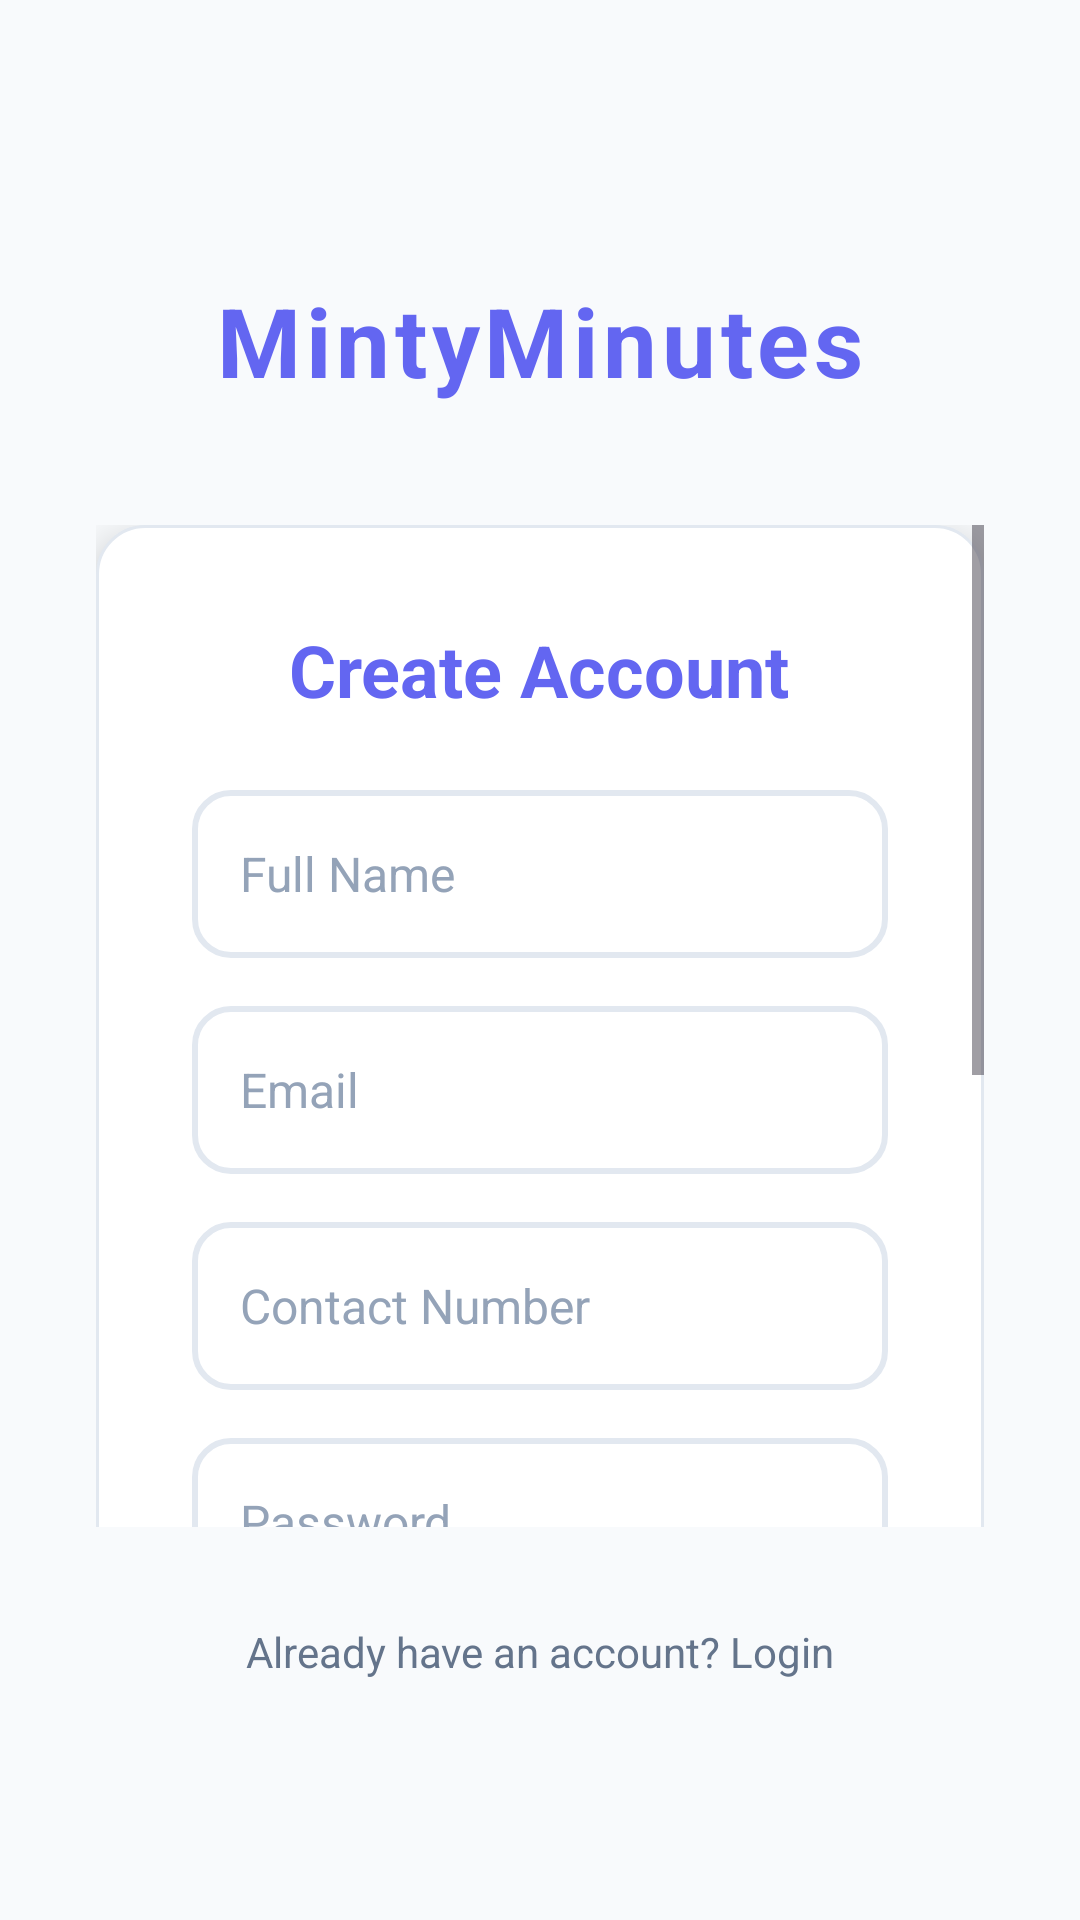

Reconstruct the res/layout file that produces this screen, plus the resources it refers to.
<!-- AndroidManifest.xml: activity theme Theme.MintyMinutes -->
<!-- res/layout/activity_register.xml -->
<?xml version="1.0" encoding="utf-8"?>
<androidx.constraintlayout.widget.ConstraintLayout xmlns:android="http://schemas.android.com/apk/res/android"
    xmlns:app="http://schemas.android.com/apk/res-auto"
    xmlns:tools="http://schemas.android.com/tools"
    android:id="@+id/main"
    android:layout_width="match_parent"
    android:layout_height="match_parent"
    android:background="#F8FAFC"
    android:padding="32dp"
    tools:context=".RegisterActivity">

    
    <TextView
        android:id="@+id/appTitle"
        android:layout_width="wrap_content"
        android:layout_height="wrap_content"
        android:text="MintyMinutes"
        android:textSize="32sp"
        android:textStyle="bold"
        android:textColor="#6366F1"
        android:letterSpacing="0.05"
        app:layout_constraintTop_toTopOf="parent"
        app:layout_constraintStart_toStartOf="parent"
        app:layout_constraintEnd_toEndOf="parent"
        android:layout_marginTop="60dp" />

    
    <ScrollView
        android:layout_width="0dp"
        android:layout_height="0dp"
        app:layout_constraintTop_toBottomOf="@id/appTitle"
        app:layout_constraintBottom_toTopOf="@id/loginText"
        app:layout_constraintStart_toStartOf="parent"
        app:layout_constraintEnd_toEndOf="parent"
        android:layout_marginTop="40dp"
        android:layout_marginBottom="16dp">

        <LinearLayout
            android:id="@+id/registrationCard"
            android:layout_width="match_parent"
            android:layout_height="wrap_content"
            android:orientation="vertical"
            android:background="@drawable/card_background"
            android:padding="32dp"
            android:elevation="8dp">

            <TextView
                android:layout_width="wrap_content"
                android:layout_height="wrap_content"
                android:text="Create Account"
                android:textSize="24sp"
                android:textStyle="bold"
                android:textColor="#6366F1"
                android:layout_gravity="center"
                android:layout_marginBottom="24dp" />

            
            <EditText
                android:id="@+id/nameInput"
                android:layout_width="match_parent"
                android:layout_height="56dp"
                android:hint="@string/full_name"
                android:inputType="textPersonName"
                android:background="@drawable/input_background"
                android:padding="16dp"
                android:textSize="16sp"
                android:textColorHint="#94A3B8" />

            <TextView
                android:id="@+id/nameError"
                android:layout_width="match_parent"
                android:layout_height="wrap_content"
                android:text=""
                android:textColor="#EF4444"
                android:textSize="12sp"
                android:layout_marginTop="4dp"
                android:layout_marginStart="16dp"
                android:visibility="gone" />

            
            <EditText
                android:id="@+id/emailInput"
                android:layout_width="match_parent"
                android:layout_height="56dp"
                android:hint="Email"
                android:inputType="textEmailAddress"
                android:background="@drawable/input_background"
                android:padding="16dp"
                android:textSize="16sp"
                android:textColorHint="#94A3B8"
                android:layout_marginTop="16dp" />

            <TextView
                android:id="@+id/emailError"
                android:layout_width="match_parent"
                android:layout_height="wrap_content"
                android:text=""
                android:textColor="#EF4444"
                android:textSize="12sp"
                android:layout_marginTop="4dp"
                android:layout_marginStart="16dp"
                android:visibility="gone" />

            
            <EditText
                android:id="@+id/contactInput"
                android:layout_width="match_parent"
                android:layout_height="56dp"
                android:hint="Contact Number"
                android:inputType="phone"
                android:background="@drawable/input_background"
                android:padding="16dp"
                android:textSize="16sp"
                android:textColorHint="#94A3B8"
                android:layout_marginTop="16dp" />

            <TextView
                android:id="@+id/contactError"
                android:layout_width="match_parent"
                android:layout_height="wrap_content"
                android:text=""
                android:textColor="#EF4444"
                android:textSize="12sp"
                android:layout_marginTop="4dp"
                android:layout_marginStart="16dp"
                android:visibility="gone" />

            
            <EditText
                android:id="@+id/passwordInput"
                android:layout_width="match_parent"
                android:layout_height="56dp"
                android:hint="Password"
                android:inputType="textPassword"
                android:background="@drawable/input_background"
                android:padding="16dp"
                android:textSize="16sp"
                android:textColorHint="#94A3B8"
                android:layout_marginTop="16dp" />

            <TextView
                android:id="@+id/passwordError"
                android:layout_width="match_parent"
                android:layout_height="wrap_content"
                android:text=""
                android:textColor="#EF4444"
                android:textSize="12sp"
                android:layout_marginTop="4dp"
                android:layout_marginStart="16dp"
                android:visibility="gone" />


            
            <EditText
                android:id="@+id/confirmPasswordInput"
                android:layout_width="match_parent"
                android:layout_height="56dp"
                android:hint="Confirm Password"
                android:inputType="textPassword"
                android:background="@drawable/input_background"
                android:padding="16dp"
                android:textSize="16sp"
                android:textColorHint="#94A3B8"
                android:layout_marginTop="16dp" />

            <TextView
                android:id="@+id/confirmPasswordError"
                android:layout_width="match_parent"
                android:layout_height="wrap_content"
                android:text=""
                android:textColor="#EF4444"
                android:textSize="12sp"
                android:layout_marginTop="4dp"
                android:layout_marginStart="16dp"
                android:visibility="gone" />

            
            <CheckBox
                android:id="@+id/termsCheckbox"
                android:layout_width="wrap_content"
                android:layout_height="wrap_content"
                android:text="I agree to Terms &amp; Conditions"
                android:textColor="#64748B"
                android:textSize="14sp"
                android:layout_marginTop="16dp" />

            
            <Button
                android:id="@+id/registerButton"
                android:layout_width="match_parent"
                android:layout_height="56dp"
                android:text="Create Account"
                android:textSize="16sp"
                android:textStyle="bold"
                android:layout_marginTop="24dp"
                android:background="@drawable/button_background"
                android:textColor="#FFFFFF" />

        </LinearLayout>

    </ScrollView>

    
    <TextView
        android:id="@+id/loginText"
        android:layout_width="wrap_content"
        android:layout_height="wrap_content"
        android:text="Already have an account? Login"
        android:textColor="#64748B"
        android:textSize="14sp"
        android:padding="16dp"
        android:background="?android:attr/selectableItemBackground"
        android:clickable="true"
        android:focusable="true"
        app:layout_constraintBottom_toBottomOf="parent"
        app:layout_constraintStart_toStartOf="parent"
        app:layout_constraintEnd_toEndOf="parent"
        android:layout_marginBottom="32dp" />

</androidx.constraintlayout.widget.ConstraintLayout>
<!-- resources referenced by this layout -->
<resources>
  <!-- drawable button_background (drawable) -->
  <?xml version="1.0" encoding="utf-8"?>
  <selector xmlns:android="http://schemas.android.com/apk/res/android">
  
      
      <item android:state_pressed="true">
          <shape android:shape="rectangle">
              <solid android:color="#4F46E5" />
              <corners android:radius="28dp" />
          </shape>
      </item>
  
      
      <item android:state_enabled="false">
          <shape android:shape="rectangle">
              <solid android:color="#CBD5E1" />
              <corners android:radius="28dp" />
          </shape>
      </item>
  
      
      <item>
          <shape android:shape="rectangle">
              <solid android:color="#6366F1" />
              <corners android:radius="28dp" />
          </shape>
      </item>
  
  </selector>
  <!-- drawable card_background (drawable) -->
  <?xml version="1.0" encoding="utf-8"?>
  <shape xmlns:android="http://schemas.android.com/apk/res/android"
      android:shape="rectangle">
  
      <solid android:color="@color/surface" />
  
      <corners android:radius="16dp" />
  
      <stroke
          android:width="1dp"
          android:color="#E2E8F0" />
  
  </shape>
  <!-- drawable input_background (drawable) -->
  <?xml version="1.0" encoding="utf-8"?>
  <shape xmlns:android="http://schemas.android.com/apk/res/android"
      android:shape="rectangle">
  
      <solid android:color="#FFFFFF" />
  
      <corners android:radius="12dp" />
  
      <stroke
          android:width="2dp"
          android:color="#E2E8F0" />
  
  </shape>
  <string name="full_name">Full Name</string>
  <style name="Theme.MintyMinutes" parent="Base.Theme.MintyMinutes" />
  <color name="surface">#FFFFFF</color>
  <style name="Base.Theme.MintyMinutes" parent="Theme.Material3.DayNight.NoActionBar">
          
          
      </style>
</resources>
